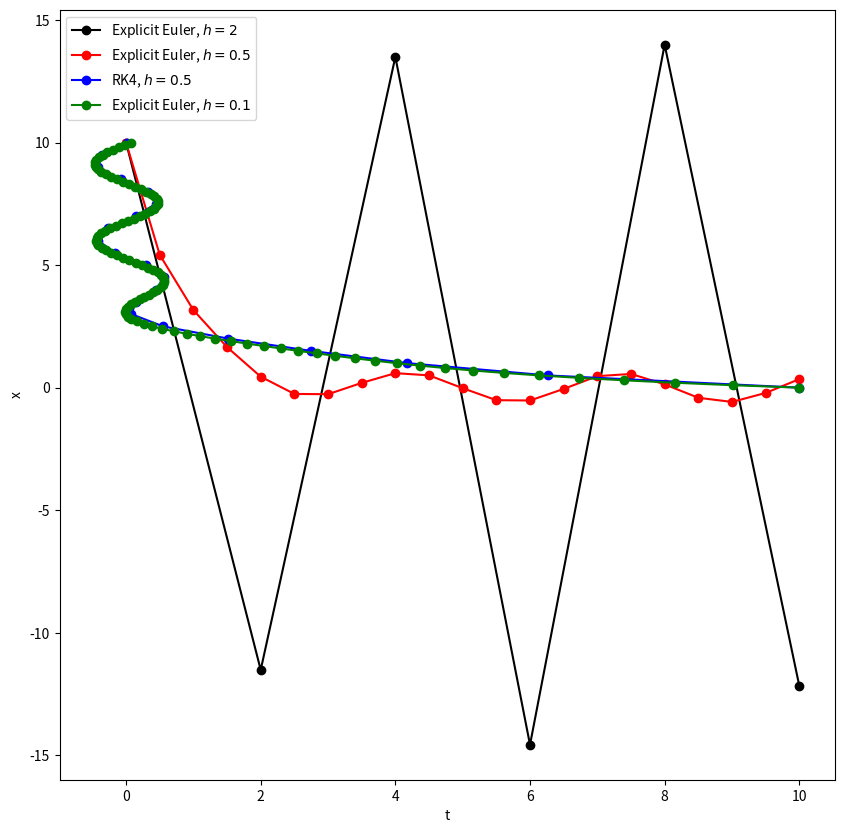

Source code (Python):
import numpy as np
import matplotlib.pyplot as plt


def Explicit( h: float, omega: float,tb: float,x0: float):
    mesh_number= int(np.ceil(tb/h))
    x_num=np.zeros(mesh_number+1)


    t_num=np.linspace(0,tb,mesh_number+1)
    x_num[0] = x0
    for i in range(1, len(t_num)):
        x_num[i] = x_num[i-1] + h *  (-x_num[i-1]+ np.sin(omega*i*h))
    return x_num, t_num
h: float = 2
omega: float = 2
tb: float = 10
x0: float = 10

def RK4(h:float, omega:float, tb:float, x0:float):
    mesh_number= int(np.ceil(tb/h))
    t_num=np.linspace(0,tb,mesh_number+1)
    x_num=np.zeros(mesh_number+1)
    x_num[0] = x0

    for i in range(1, len(t_num)):
        k1=-x_num[i-1]+np.sin(omega*t_num[i-1])
        k2=-(x_num[i-1]+h/2*k1)+np.sin(omega*(t_num[i-1]+h/2))
        k3=-(x_num[i-1]+h/2*k2)+np.sin(omega*(t_num[i-1]+h/2))
        k4=-(x_num[i-1]+h*k3)+np.sin(omega*(t_num[i-1]+h))
        x_num[i] = x_num[i-1] + h/6 *  (k1+2*k2+2*k3+k4)
    return x_num, t_num

x_1, t_1 = Explicit(h, omega, tb, x0)
h=0.5
x_2, t_2 = Explicit(0.5, omega, tb, x0)

t_3,x_3 = RK4(0.5, omega, tb, x0)

t_4,x_4 = Explicit(0.1, omega, tb, x0)
plt.figure(figsize=(10,10))
plt.plot(t_1,x_1,'ko-',ms=6,label=r'Explicit Euler, $h=2$')
plt.plot(t_2,x_2,'ro-',ms=6,label=r'Explicit Euler, $h=0.5$')
plt.plot(t_3,x_3,'bo-',ms=6,label=r'RK4, $h=0.5$')
plt.plot(t_4,x_4,'go-',ms=6,label=r'Explicit Euler, $h=0.1$')
plt.xlabel('t')
plt.ylabel('x')
plt.legend()

plt.show()
